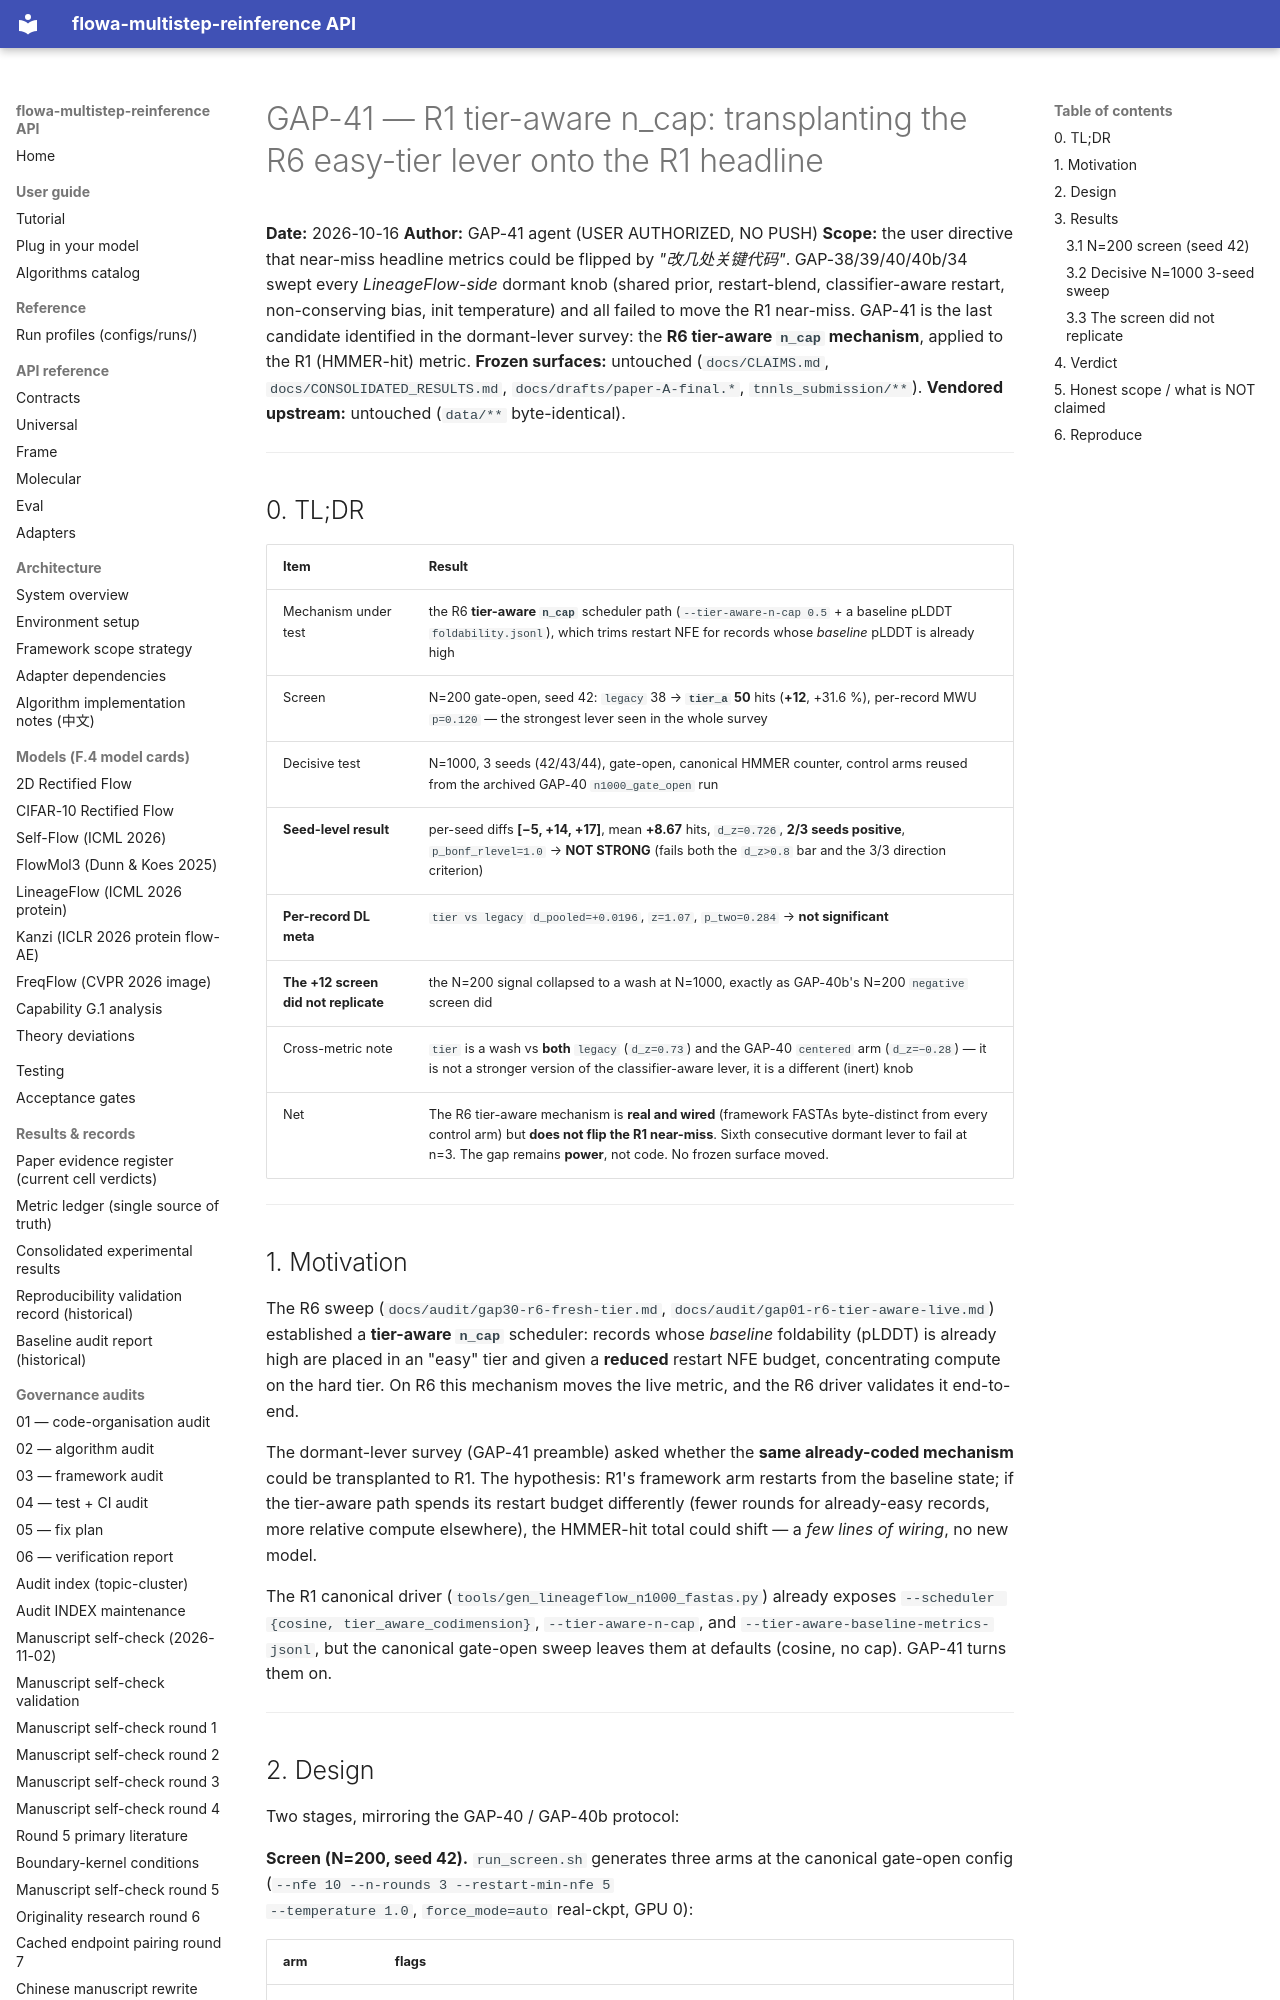

repository: silverenternal/flowa-multistep-reinference · page: audit/gap41-r1-tier-aware-ncap/index.html · generator: mkdocs

# GAP-41 — R1 tier-aware n_cap: transplanting the R6 easy-tier lever onto the R1 headline

**Date:** 2026-10-16
**Author:** GAP-41 agent (USER AUTHORIZED, NO PUSH)
**Scope:** the user directive that near-miss headline metrics could be flipped by
*"改几处关键代码"*. GAP-38/39/40/40b/34 swept every *LineageFlow-side* dormant
knob (shared prior, restart-blend, classifier-aware restart, non-conserving bias,
init temperature) and all failed to move the R1 near-miss. GAP-41 is the last
candidate identified in the dormant-lever survey: the **R6 tier-aware `n_cap`
mechanism**, applied to the R1 (HMMER-hit) metric.
**Frozen surfaces:** untouched (`docs/CLAIMS.md`, `docs/CONSOLIDATED_RESULTS.md`,
`docs/drafts/paper-A-final.*`, `tnnls_submission/**`).
**Vendored upstream:** untouched (`data/**` byte-identical).

---

## 0. TL;DR

| Item | Result |
|---|---|
| Mechanism under test | the R6 **tier-aware `n_cap`** scheduler path (`--tier-aware-n-cap 0.5` + a baseline pLDDT `foldability.jsonl`), which trims restart NFE for records whose *baseline* pLDDT is already high |
| Screen | N=200 gate-open, seed 42: `legacy` 38 → **`tier_a` 50** hits (**+12**, +31.6 %), per-record MWU `p=0.120` — the strongest lever seen in the whole survey |
| Decisive test | N=1000, 3 seeds (42/43/44), gate-open, canonical HMMER counter, control arms reused from the archived GAP-40 `n1000_gate_open` run |
| **Seed-level result** | per-seed diffs **[−5, +14, +17]**, mean **+8.67** hits, `d_z=0.726`, **2/3 seeds positive**, `p_bonf_rlevel=1.0` → **NOT STRONG** (fails both the `d_z>0.8` bar and the 3/3 direction criterion) |
| **Per-record DL meta** | `tier vs legacy` `d_pooled=+0.0196`, `z=1.07`, `p_two=0.284` → **not significant** |
| **The +12 screen did not replicate** | the N=200 signal collapsed to a wash at N=1000, exactly as GAP-40b's N=200 `negative` screen did |
| Cross-metric note | `tier` is a wash vs **both** `legacy` (`d_z=0.73`) and the GAP-40 `centered` arm (`d_z=−0.28`) — it is not a stronger version of the classifier-aware lever, it is a different (inert) knob |
| Net | The R6 tier-aware mechanism is **real and wired** (framework FASTAs byte-distinct from every control arm) but **does not flip the R1 near-miss**. Sixth consecutive dormant lever to fail at n=3. The gap remains **power**, not code. No frozen surface moved. |

---

## 1. Motivation

The R6 sweep (`docs/audit/gap30-r6-fresh-tier.md`,
`docs/audit/gap01-r6-tier-aware-live.md`) established a **tier-aware `n_cap`**
scheduler: records whose *baseline* foldability (pLDDT) is already high are placed
in an "easy" tier and given a **reduced** restart NFE budget, concentrating
compute on the hard tier. On R6 this mechanism moves the live metric, and the R6
driver validates it end-to-end.

The dormant-lever survey (GAP-41 preamble) asked whether the **same
already-coded mechanism** could be transplanted to R1. The hypothesis: R1's
framework arm restarts from the baseline state; if the tier-aware path spends
its restart budget differently (fewer rounds for already-easy records, more
relative compute elsewhere), the HMMER-hit total could shift — a *few lines of
wiring*, no new model.

The R1 canonical driver (`tools/gen_lineageflow_n1000_fastas.py`) already
exposes `--scheduler {cosine, tier_aware_codimension}`, `--tier-aware-n-cap`, and
`--tier-aware-baseline-metrics-jsonl`, but the canonical gate-open sweep leaves
them at defaults (cosine, no cap). GAP-41 turns them on.

---
